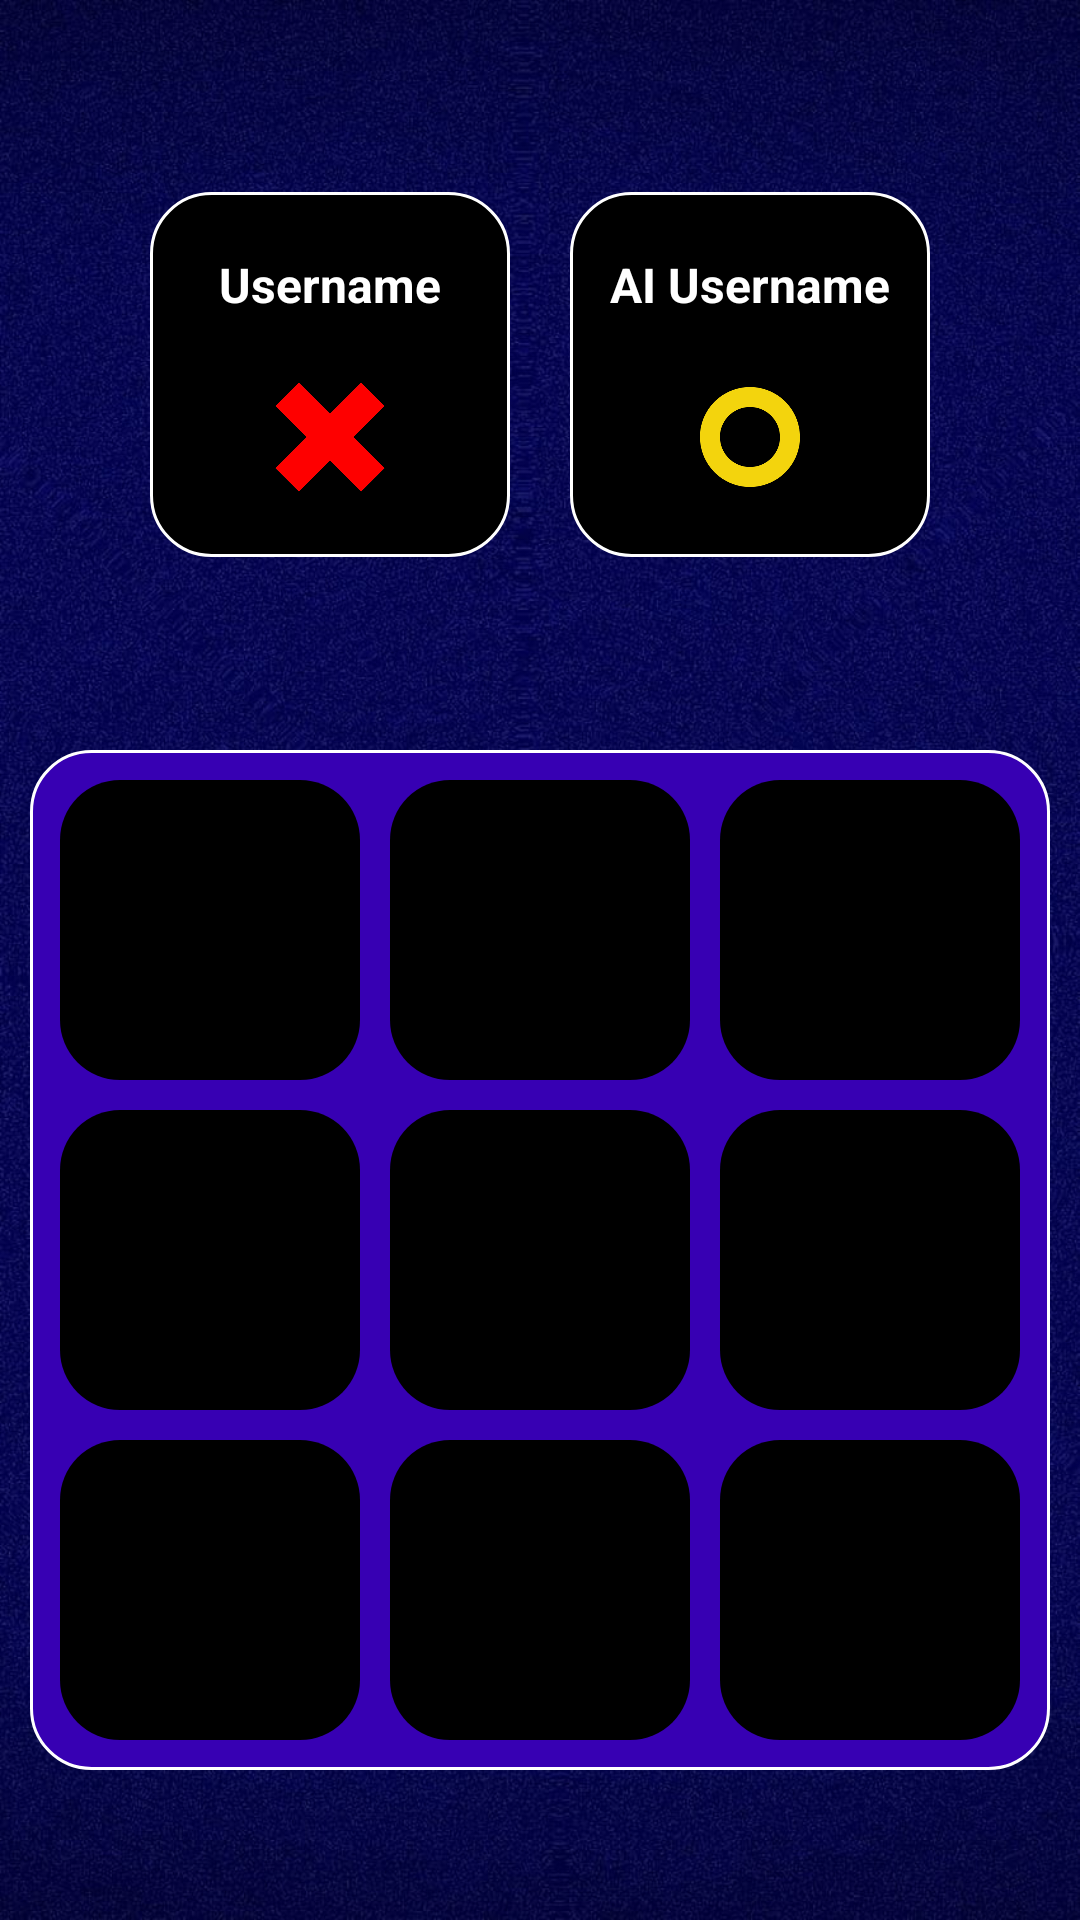

Produce the Android XML layout that renders to this screen, including the resource entries it uses.
<!-- AndroidManifest.xml: application theme Theme.MPMobdeveGroup3 -->
<!-- res/layout/game.xml -->
<?xml version="1.0" encoding="utf-8"?>
<RelativeLayout xmlns:android="http://schemas.android.com/apk/res/android"
    xmlns:app="http://schemas.android.com/apk/res-auto"
    android:layout_width="match_parent"
    android:background="@drawable/bg"
    android:layout_height="match_parent">



    <LinearLayout
        android:layout_above="@+id/board"
        android:layout_alignParentTop="true"
        android:layout_width="match_parent"
        android:layout_height="wrap_content"
        android:gravity="center"
        android:orientation="horizontal">

        <LinearLayout
            android:layout_width="120dp"
            android:layout_height="wrap_content"
            android:background="@drawable/round_db_line"
            android:gravity="center"
            android:orientation="vertical">

            <TextView
                android:id="@+id/gameusername"
                android:layout_width="wrap_content"
                android:layout_height="wrap_content"
                android:textColor="@color/white"
                android:textSize="16sp"
                android:layout_marginTop="20dp"
                android:textStyle="bold"
                android:text="Username" />

            <ImageView
                android:id="@+id/x_icon"
                android:layout_width="40dp"
                android:layout_height="40dp"
                android:layout_marginTop="20dp"
                android:layout_marginBottom="20dp"
                app:srcCompat="@drawable/x_icon" />
        </LinearLayout>
        <LinearLayout
            android:layout_width="120dp"
            android:layout_marginStart="20dp"
            android:layout_height="wrap_content"
            android:background="@drawable/round_db_line"
            android:gravity="center"
            android:orientation="vertical">

            <TextView
                android:id="@+id/aiusername"
                android:layout_width="wrap_content"
                android:layout_height="wrap_content"
                android:textColor="@color/white"
                android:textSize="16sp"
                android:textStyle="bold"

                android:layout_marginTop="20dp"
                android:text="AI Username" />
            <ImageView
                android:id="@+id/o_icon"

                android:layout_width="40dp"
                android:layout_height="40dp"
                android:layout_marginTop="20dp"
                android:layout_marginBottom="20dp"
                app:srcCompat="@drawable/o_icon" />
        </LinearLayout>
    </LinearLayout>

    <LinearLayout
        android:id="@+id/board"
        android:layout_width="match_parent"
        android:layout_height="wrap_content"
        android:layout_marginStart="10dp"
        android:layout_marginEnd="10dp"
        android:layout_alignParentBottom="true"
        android:background="@drawable/bg_purple"
        android:layout_marginBottom="50dp"
        android:orientation="vertical">

        <LinearLayout
            android:layout_width="match_parent"
            android:layout_height="wrap_content"
            android:weightSum="3"
            android:orientation="horizontal">
            <ImageView
                android:id="@+id/hole1"
                android:layout_width="0dp"
                android:layout_height="wrap_content"
                android:layout_marginTop="10dp"
                android:layout_marginEnd="5dp"
                android:layout_marginStart="10dp"
                android:layout_weight="1"
                android:adjustViewBounds="true"
                android:padding="20dp"
                android:background="@drawable/round_db"
                app:srcCompat="@drawable/transparent_bg" />
            <ImageView
                android:id="@+id/hole2"
                android:layout_width="0dp"
                android:layout_height="wrap_content"
                android:layout_marginTop="10dp"
                android:layout_marginEnd="5dp"
                android:layout_marginStart="5dp"
                android:layout_weight="1"
                android:adjustViewBounds="true"
                android:padding="20dp"
                android:background="@drawable/round_db"
                app:srcCompat="@drawable/transparent_bg" />
            <ImageView
                android:id="@+id/hole3"
                android:layout_width="0dp"
                android:layout_height="wrap_content"
                android:layout_marginTop="10dp"
                android:layout_marginEnd="10dp"
                android:layout_marginStart="5dp"
                android:layout_weight="1"
                android:adjustViewBounds="true"
                android:padding="20dp"
                android:background="@drawable/round_db"
                app:srcCompat="@drawable/transparent_bg" />

        </LinearLayout>
        <LinearLayout
            android:layout_width="match_parent"
            android:layout_height="wrap_content"
            android:weightSum="3"
            android:orientation="horizontal">
            <ImageView
                android:id="@+id/hole4"
                android:layout_width="0dp"
                android:layout_height="wrap_content"
                android:layout_marginTop="10dp"
                android:layout_marginEnd="5dp"
                android:layout_marginStart="10dp"
                android:layout_weight="1"
                android:adjustViewBounds="true"
                android:padding="20dp"
                android:background="@drawable/round_db"
                app:srcCompat="@drawable/transparent_bg" />
            <ImageView
                android:id="@+id/hole5"
                android:layout_width="0dp"
                android:layout_height="wrap_content"
                android:layout_marginTop="10dp"
                android:layout_marginEnd="5dp"
                android:layout_marginStart="5dp"
                android:layout_weight="1"
                android:adjustViewBounds="true"
                android:padding="20dp"
                android:background="@drawable/round_db"
                app:srcCompat="@drawable/transparent_bg" />
            <ImageView
                android:id="@+id/hole6"
                android:layout_width="0dp"
                android:layout_height="wrap_content"
                android:layout_marginTop="10dp"
                android:layout_marginEnd="10dp"
                android:layout_marginStart="5dp"
                android:layout_weight="1"
                android:adjustViewBounds="true"
                android:padding="20dp"
                android:background="@drawable/round_db"
                app:srcCompat="@drawable/transparent_bg" />

        </LinearLayout>
        <LinearLayout
            android:layout_width="match_parent"
            android:layout_height="wrap_content"
            android:weightSum="3"
            android:orientation="horizontal">
            <ImageView
                android:id="@+id/hole7"
                android:layout_width="0dp"
                android:layout_height="wrap_content"
                android:layout_marginTop="10dp"
                android:layout_marginEnd="5dp"
                android:layout_marginStart="10dp"
                android:layout_weight="1"
                android:adjustViewBounds="true"
                android:padding="20dp"
                android:layout_marginBottom="10dp"
                android:background="@drawable/round_db"
                app:srcCompat="@drawable/transparent_bg" />
            <ImageView
                android:id="@+id/hole8"
                android:layout_width="0dp"
                android:layout_height="wrap_content"
                android:layout_marginTop="10dp"
                android:layout_marginEnd="5dp"
                android:layout_marginStart="5dp"
                android:layout_weight="1"
                android:adjustViewBounds="true"
                android:padding="20dp"
                android:layout_marginBottom="10dp"
                android:background="@drawable/round_db"
                app:srcCompat="@drawable/transparent_bg" />
            <ImageView
                android:id="@+id/hole9"
                android:layout_width="0dp"
                android:layout_height="wrap_content"
                android:layout_marginTop="10dp"
                android:layout_marginEnd="10dp"
                android:layout_marginStart="5dp"
                android:layout_weight="1"
                android:adjustViewBounds="true"
                android:padding="20dp"
                android:layout_marginBottom="10dp"
                android:background="@drawable/round_db"
                app:srcCompat="@drawable/transparent_bg" />

        </LinearLayout>
    </LinearLayout>


</RelativeLayout>
<!-- resources referenced by this layout -->
<resources>
  <color name="white">#FFFFFFFF</color>
  <!-- drawable bg: jpg bitmap (drawable, 197204 bytes) -->
  <!-- drawable bg_purple (drawable) -->
  <?xml version="1.0" encoding="utf-8"?>
  <shape xmlns:android="http://schemas.android.com/apk/res/android"
      android:shape="rectangle">
      <corners android:radius="20dp"/>
  
      <solid android:color="@color/purple_700"/>
      <stroke android:color="@color/white"
          android:width="1dp"/>
  </shape>
  <!-- drawable o_icon (drawable) -->
  <vector android:height="24dp" android:tint="#F3D40D"
      android:viewportHeight="24" android:viewportWidth="24"
      android:width="24dp" xmlns:android="http://schemas.android.com/apk/res/android">
      <path android:fillColor="@android:color/white" android:pathData="M2,12C2,6.48 6.48,2 12,2s10,4.48 10,10 -4.48,10 -10,10S2,17.52 2,12zM12,18c3.31,0 6,-2.69 6,-6s-2.69,-6 -6,-6 -6,2.69 -6,6 2.69,6 6,6z"/>
  </vector>
  <!-- drawable round_db (drawable) -->
  <?xml version="1.0" encoding="utf-8"?>
  <shape xmlns:android="http://schemas.android.com/apk/res/android"
      android:shape="rectangle">
      <corners android:radius="20dp"/>
  
      <solid android:color="@color/black"/>
  
  </shape>
  <!-- drawable round_db_line (drawable) -->
  <?xml version="1.0" encoding="utf-8"?>
  <shape xmlns:android="http://schemas.android.com/apk/res/android"
      android:shape="rectangle">
      <corners android:radius="20dp"/>
  
      <solid android:color="@color/black"/>
      <stroke android:color="@color/white"
          android:width="1dp"/>
  </shape>
  <!-- drawable transparent_bg: png bitmap (drawable, 192 bytes) -->
  <!-- drawable x_icon: png bitmap (drawable, 36950 bytes) -->
  <style name="Theme.MPMobdeveGroup3" parent="Theme.MaterialComponents.DayNight.DarkActionBar">
          
          <item name="colorPrimary">@color/purple_500</item>
          <item name="colorPrimaryVariant">@color/purple_700</item>
          <item name="colorOnPrimary">@color/white</item>
          
          <item name="colorSecondary">@color/teal_200</item>
          <item name="colorSecondaryVariant">@color/teal_700</item>
          <item name="colorOnSecondary">@color/black</item>
          
          <item name="android:statusBarColor">?attr/colorPrimaryVariant</item>
          
      </style>
  <color name="purple_700">#FF3700B3</color>
  <color name="black">#FF000000</color>
  <color name="purple_500">#FF6200EE</color>
  <color name="teal_200">#FF03DAC5</color>
  <color name="teal_700">#FF018786</color>
</resources>
